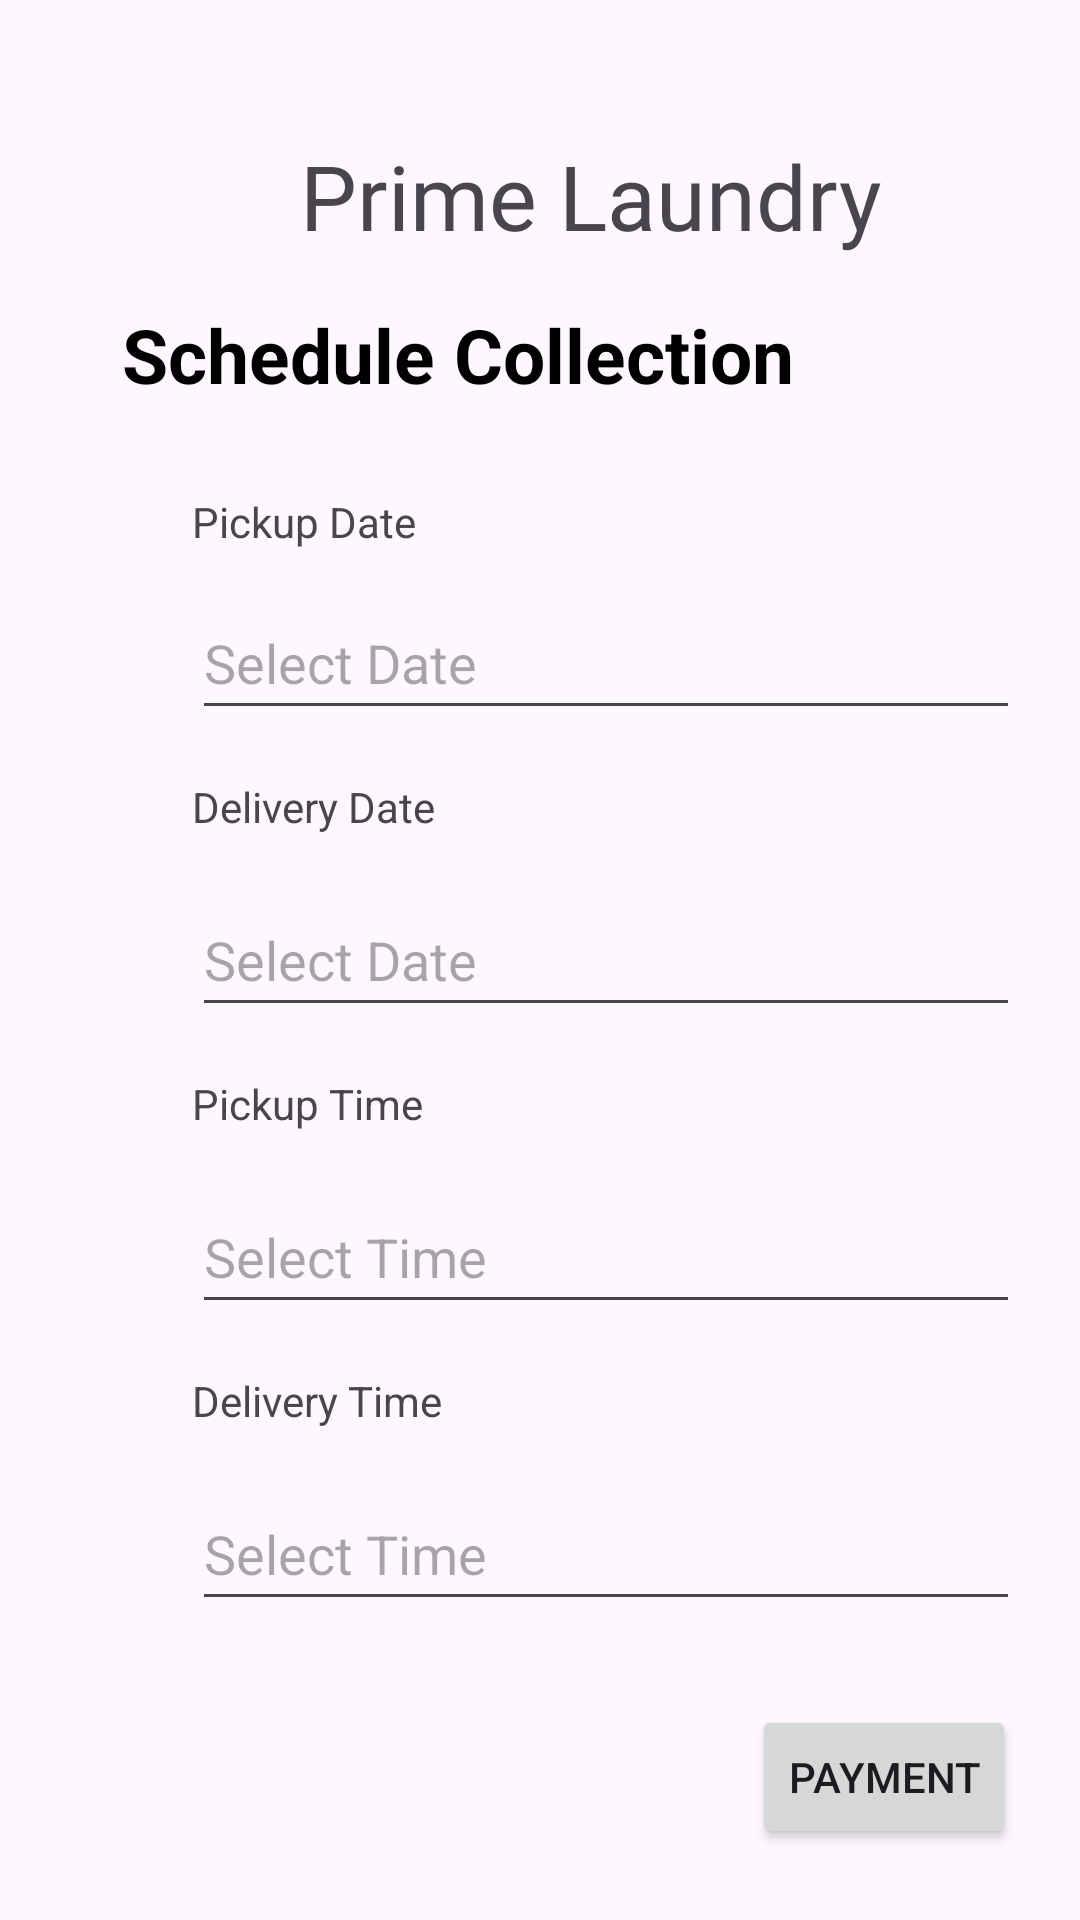

The Android layout XML behind this screen, and the referenced resources:
<!-- AndroidManifest.xml: application theme Theme.PrimeLaundryFYP -->
<!-- res/layout/schedule_collection.xml -->
<?xml version="1.0" encoding="utf-8"?>
<androidx.constraintlayout.widget.ConstraintLayout xmlns:android="http://schemas.android.com/apk/res/android"
    xmlns:app="http://schemas.android.com/apk/res-auto"
    xmlns:tools="http://schemas.android.com/tools"
    android:layout_width="match_parent"
    android:layout_height="match_parent">

    <TextView
        android:id="@+id/history4"
        android:layout_width="45dp"
        android:layout_height="22dp"
        android:layout_marginTop="4dp"
        android:layout_marginEnd="264dp"
        android:text="History"
        android:textColor="@color/black"
        app:layout_constraintEnd_toEndOf="parent"
        app:layout_constraintTop_toBottomOf="@+id/historyLogo4" />

    <TextView
        android:id="@+id/home4"
        android:layout_width="42dp"
        android:layout_height="20dp"
        android:layout_marginStart="24dp"
        android:layout_marginTop="4dp"
        android:text="Home"
        android:textColor="@color/black"
        app:layout_constraintStart_toStartOf="parent"
        app:layout_constraintTop_toBottomOf="@+id/primeLaundryLogoHome4" />

    <TextView
        android:id="@+id/status4"
        android:layout_width="47dp"
        android:layout_height="23dp"
        android:layout_marginTop="4dp"
        android:layout_marginEnd="100dp"
        android:text="Status"
        android:textColor="@color/black"
        app:layout_constraintEnd_toEndOf="parent"
        app:layout_constraintTop_toBottomOf="@+id/statusLogo4" />

    <TextView
        android:id="@+id/account4"
        android:layout_width="52dp"
        android:layout_height="21dp"
        android:layout_marginTop="4dp"
        android:layout_marginEnd="28dp"
        android:text="Account"
        android:textColor="@color/black"
        app:layout_constraintEnd_toEndOf="parent"
        app:layout_constraintTop_toBottomOf="@+id/accountLogo5" />

    <TextView
        android:id="@+id/booking4"
        android:layout_width="52dp"
        android:layout_height="21dp"
        android:layout_marginTop="4dp"
        android:layout_marginEnd="180dp"
        android:text="Booking"
        android:textColor="@color/black"
        app:layout_constraintEnd_toEndOf="parent"
        app:layout_constraintTop_toBottomOf="@+id/bookingLogo4" />

    <TextView
        android:id="@+id/textAppsName3"
        android:layout_width="wrap_content"
        android:layout_height="wrap_content"
        android:layout_marginStart="100dp"
        android:layout_marginTop="45dp"
        android:layout_marginEnd="101dp"
        android:fontFamily="@font/abril_fatface"
        android:text="Prime Laundry"
        android:textSize="30dp"
        app:layout_constraintEnd_toEndOf="parent"
        app:layout_constraintHorizontal_bias="0.0"
        app:layout_constraintStart_toStartOf="parent"
        app:layout_constraintTop_toTopOf="parent" />

    <TextView
        android:id="@+id/scheduleCollection"
        android:layout_width="278dp"
        android:layout_height="43dp"
        android:layout_marginTop="16dp"
        android:text="Schedule Collection"
        android:textColor="@color/black"
        android:textSize="25dp"
        android:textStyle="bold"
        app:layout_constraintEnd_toEndOf="parent"
        app:layout_constraintHorizontal_bias="0.496"
        app:layout_constraintStart_toStartOf="parent"
        app:layout_constraintTop_toBottomOf="@+id/textAppsName3" />

    <ImageView
        android:id="@+id/historyLogo4"
        android:layout_width="55dp"
        android:layout_height="55dp"
        android:layout_centerHorizontal="true"
        android:layout_marginStart="16dp"
        android:layout_marginTop="644dp"
        android:layout_marginEnd="16dp"
        android:background="@drawable/history"
        app:layout_constraintEnd_toStartOf="@+id/bookingLogo4"
        app:layout_constraintStart_toEndOf="@+id/primeLaundryLogoHome4"
        app:layout_constraintTop_toTopOf="parent" />

    <ImageView
        android:id="@+id/accountLogo5"
        android:layout_width="55dp"
        android:layout_height="55dp"
        android:layout_centerHorizontal="true"
        android:layout_marginStart="16dp"
        android:layout_marginTop="644dp"
        android:layout_marginEnd="16dp"
        android:background="@drawable/account"
        app:layout_constraintEnd_toEndOf="parent"
        app:layout_constraintStart_toEndOf="@+id/statusLogo4"
        app:layout_constraintTop_toTopOf="parent" />

    <ImageView
        android:id="@+id/statusLogo4"
        android:layout_width="55dp"
        android:layout_height="55dp"
        android:layout_centerHorizontal="true"
        android:layout_marginStart="20dp"
        android:layout_marginTop="644dp"
        android:background="@drawable/status"
        app:layout_constraintStart_toEndOf="@+id/bookingLogo4"
        app:layout_constraintTop_toTopOf="parent" />

    <ImageView
        android:id="@+id/primeLaundryLogoHome4"
        android:layout_width="55dp"
        android:layout_height="55dp"
        android:layout_centerHorizontal="true"
        android:layout_marginStart="16dp"
        android:layout_marginTop="644dp"
        android:background="@drawable/logo"
        app:layout_constraintStart_toStartOf="parent"
        app:layout_constraintTop_toTopOf="parent" />

    <ImageView
        android:id="@+id/bookingLogo4"
        android:layout_width="55dp"
        android:layout_height="55dp"
        android:layout_centerHorizontal="true"
        android:layout_marginStart="148dp"
        android:layout_marginTop="644dp"
        android:layout_marginEnd="148dp"
        android:background="@drawable/booking"
        app:layout_constraintEnd_toEndOf="parent"
        app:layout_constraintStart_toStartOf="parent"
        app:layout_constraintTop_toTopOf="parent" />


    <Button
        android:id="@+id/payment"
        android:layout_width="wrap_content"
        android:layout_height="wrap_content"
        android:text="PAYMENT"
        app:layout_constraintBottom_toTopOf="@+id/accountLogo5"
        app:layout_constraintEnd_toEndOf="parent"
        app:layout_constraintHorizontal_bias="0.922"
        app:layout_constraintStart_toStartOf="parent"
        app:layout_constraintTop_toBottomOf="@+id/deliveryTime" />

    <EditText
        android:id="@+id/pickupDate"
        android:layout_width="276dp"
        android:layout_height="48dp"
        android:layout_centerInParent="true"
        android:layout_marginStart="64dp"
        android:layout_marginTop="12dp"
        android:clickable="true"
        android:focusable="false"
        android:hint="Select Date"
        android:inputType="none"
        app:layout_constraintStart_toStartOf="parent"
        app:layout_constraintTop_toBottomOf="@+id/pickupDateView" />

    <DatePicker
        android:id="@+id/datePicker"
        android:layout_width="wrap_content"
        android:layout_height="wrap_content"
        android:layout_below="@id/pickupDate"
        android:layout_centerHorizontal="true"
        android:layout_marginTop="16dp"
        android:visibility="gone"
        tools:ignore="MissingConstraints" />

    <TextView
        android:id="@+id/pickupDateView"
        android:layout_width="wrap_content"
        android:layout_height="wrap_content"
        android:layout_marginStart="64dp"
        android:layout_marginTop="20dp"
        android:text="Pickup Date"
        app:layout_constraintStart_toStartOf="parent"
        app:layout_constraintTop_toBottomOf="@+id/scheduleCollection" />

    <TextView
        android:id="@+id/deliveryDateView"
        android:layout_width="wrap_content"
        android:layout_height="wrap_content"
        android:layout_marginStart="64dp"
        android:layout_marginTop="16dp"
        android:text="Delivery Date"
        app:layout_constraintStart_toStartOf="parent"
        app:layout_constraintTop_toBottomOf="@+id/pickupDate" />

    <TextView
        android:id="@+id/deliveryTimeView"
        android:layout_width="wrap_content"
        android:layout_height="wrap_content"
        android:layout_marginStart="64dp"
        android:layout_marginTop="16dp"
        android:text="Delivery Time"
        app:layout_constraintStart_toStartOf="parent"
        app:layout_constraintTop_toBottomOf="@+id/pickupTime" />

    <EditText
        android:id="@+id/deliveryDate"
        android:layout_width="276dp"
        android:layout_height="48dp"
        android:layout_centerInParent="true"
        android:layout_marginStart="64dp"
        android:layout_marginTop="16dp"
        android:clickable="true"
        android:focusable="false"
        android:hint="Select Date"
        android:inputType="none"
        app:layout_constraintStart_toStartOf="parent"
        app:layout_constraintTop_toBottomOf="@+id/deliveryDateView" />

    <DatePicker
        android:id="@+id/datePicker2"
        android:layout_width="wrap_content"
        android:layout_height="wrap_content"
        android:layout_below="@id/deliveryDate"
        android:layout_centerHorizontal="true"
        android:layout_marginTop="16dp"
        android:visibility="gone"
        tools:ignore="MissingConstraints" />

    <EditText
        android:id="@+id/pickupTime"
        android:layout_width="276dp"
        android:layout_height="48dp"
        android:layout_centerInParent="true"
        android:layout_marginStart="64dp"
        android:layout_marginTop="16dp"
        android:clickable="true"
        android:focusable="false"
        android:hint="Select Time"
        android:inputType="none"
        app:layout_constraintStart_toStartOf="parent"
        app:layout_constraintTop_toBottomOf="@+id/pickupTimeView" />

    <TimePicker
        android:id="@+id/timePicker"
        android:layout_width="276dp"
        android:layout_height="48dp"
        android:layout_below="@id/pickupTime"
        android:layout_centerHorizontal="true"
        android:layout_marginTop="16dp"
        android:visibility="gone"
        tools:ignore="MissingConstraints"/>


    <TextView
        android:id="@+id/pickupTimeView"
        android:layout_width="wrap_content"
        android:layout_height="wrap_content"
        android:layout_marginStart="64dp"
        android:layout_marginTop="16dp"
        android:text="Pickup Time"
        app:layout_constraintStart_toStartOf="parent"
        app:layout_constraintTop_toBottomOf="@+id/deliveryDate" />


    <EditText
        android:id="@+id/deliveryTime"
        android:layout_width="276dp"
        android:layout_height="48dp"
        android:layout_centerInParent="true"
        android:layout_marginStart="64dp"
        android:layout_marginTop="16dp"
        android:clickable="true"
        android:focusable="false"
        android:hint="Select Time"
        android:inputType="none"
        app:layout_constraintStart_toStartOf="parent"
        app:layout_constraintTop_toBottomOf="@+id/deliveryTimeView" />

    <TimePicker
        android:id="@+id/timePicker2"
        android:layout_width="wrap_content"
        android:layout_height="wrap_content"
        android:layout_below="@id/deliveryTime"
        android:layout_centerHorizontal="true"
        android:layout_marginTop="16dp"
        android:visibility="gone"
        tools:ignore="MissingConstraints" />


</androidx.constraintlayout.widget.ConstraintLayout>
<!-- resources referenced by this layout -->
<resources>
  <!-- drawable account: png bitmap (drawable, 23786 bytes) -->
  <!-- drawable booking: png bitmap (drawable, 10494 bytes) -->
  <!-- drawable history: png bitmap (drawable, 14692 bytes) -->
  <!-- drawable logo: png bitmap (drawable, 16709 bytes) -->
  <!-- drawable status: png bitmap (drawable, 16852 bytes) -->
  <style name="Theme.PrimeLaundryFYP" parent="Base.Theme.PrimeLaundryFYP" />
  <style name="Base.Theme.PrimeLaundryFYP" parent="Theme.Material3.DayNight.NoActionBar">
          
          
      </style>
  <!-- not gathered from this repository: default colours our renderer supplied (Android Studio template values) -->
  <color name="black">#FF000000</color>
</resources>
